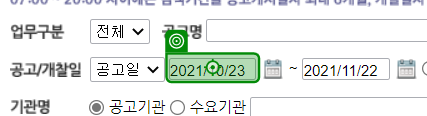
Task: FileDownloadTemplate
Workflow: Main

Step 1: type [start] into '2021/10/23'

Step 2: type [searchWord] (no picture)

Step 3: click on '검색' (no picture)

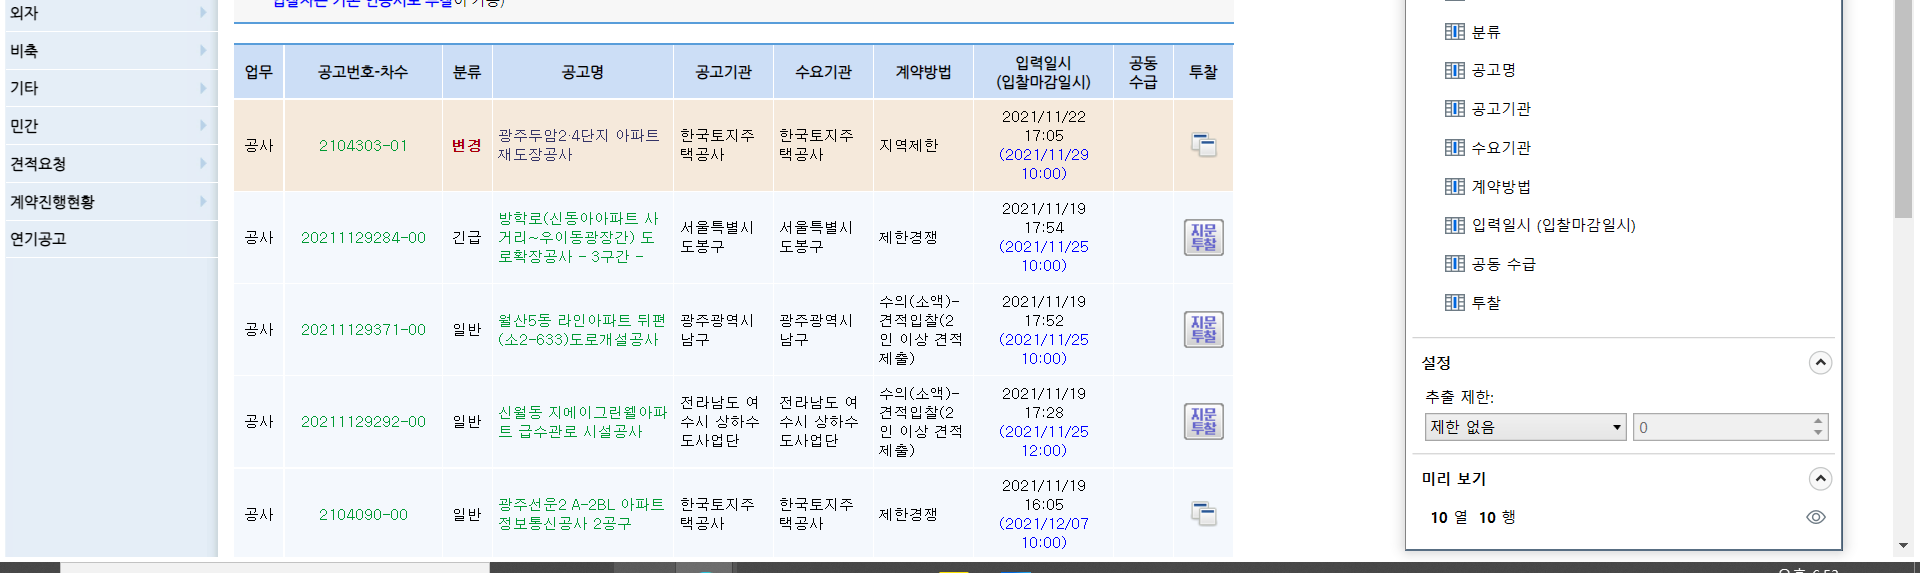
Step 4: get-text

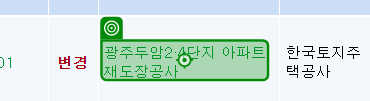
Step 5: click

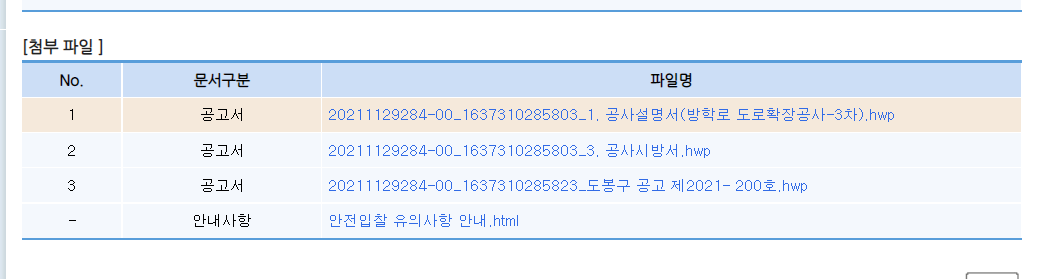
Step 6 [try]: get-text

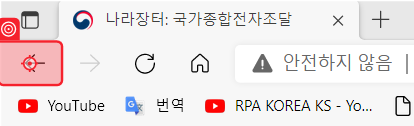
Step 7 [catch]: click on 'push button 뒤로'

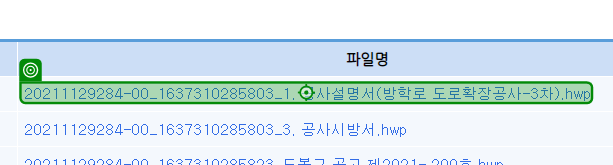
Step 8 [then]: click

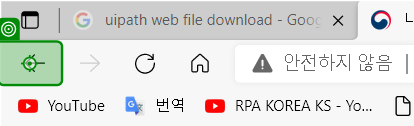
Step 9: click on 'push button 뒤로'

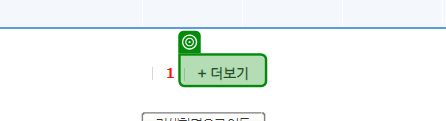
Step 10: check '+ 더보기'

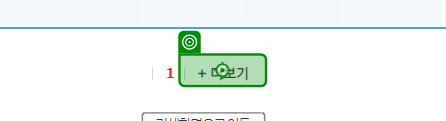
Step 11: click on '+ 더보기'

Step 12: Use Browser Edge: NAVER (msedge.exe) (no picture)

Step 13: select "공사" (no picture)

Step 14: type [searchWord] (no picture)

Step 15: click on 'unchecked' (no picture)

Step 16: click on '검색' (no picture)

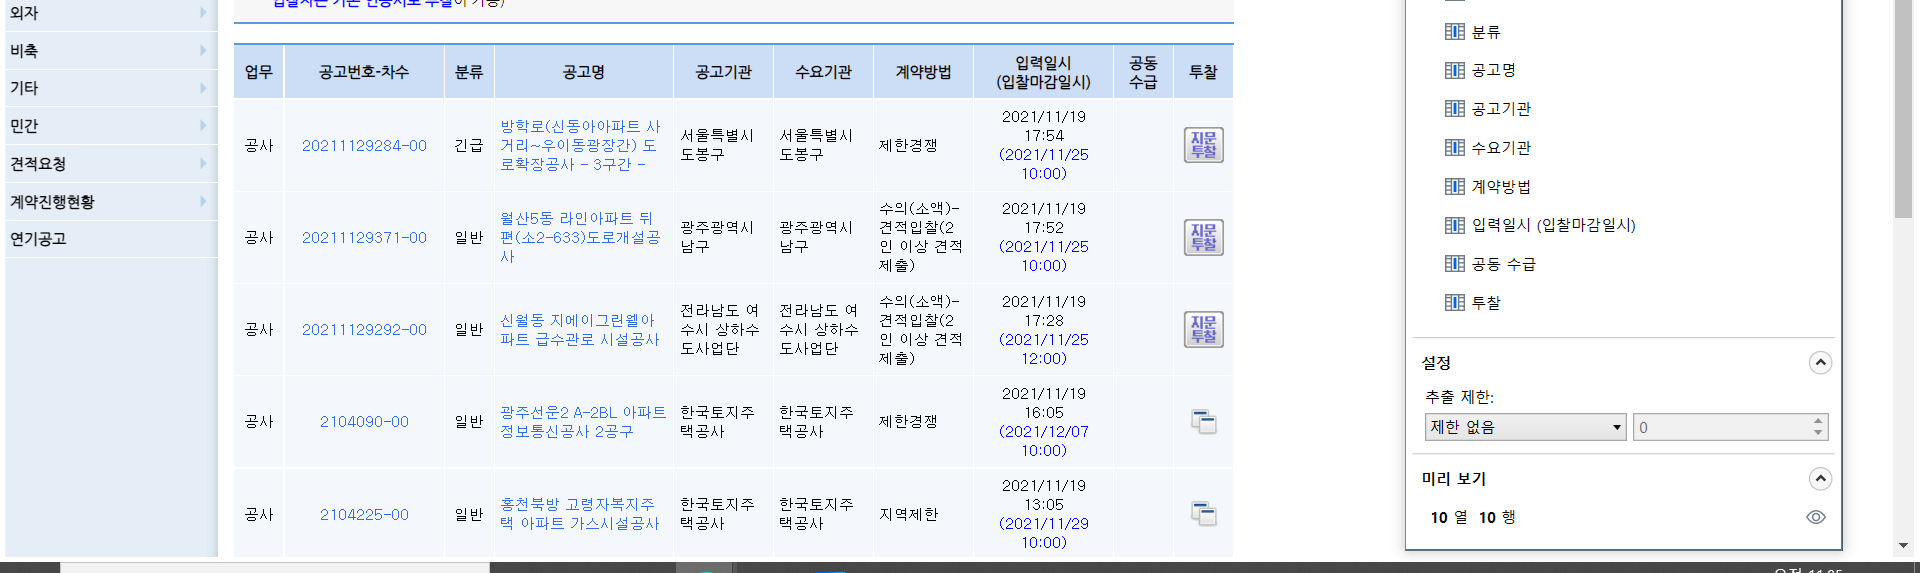
Step 17: get-text

Step 18: FILE DOWNLOAD TEST2 (msedge.exe) (no picture)

Step 19: select "공사" (no picture)

Step 20: type [start] into '2021/10/23' (same screen as step 1)

Step 21: type [searchWord] (no picture)

Step 22: click on '검색' (no picture)

Step 23: get-text (same screen as step 4)

Step 24: click (same screen as step 5)

Step 25 [try]: get-text (same screen as step 6)

Step 26 [catch]: click on 'push button 뒤로' (same screen as step 7)

Step 27 [then]: click on '[number redacted]_[number redacted]…' (same screen as step 8)

Step 28: click on 'push button 뒤로' (same screen as step 9)

Step 29: check '+ 더보기' (same screen as step 10)

Step 30: click on '+ 더보기' (same screen as step 11)

Step 31: Use Browser Edge: NAVER (msedge.exe) (no picture)

Step 32: select "공사" (no picture)

Step 33: type [searchWord] (no picture)

Step 34: click on 'unchecked' (no picture)

Step 35: click on '검색' (no picture)

Step 36: get-text (same screen as step 17)